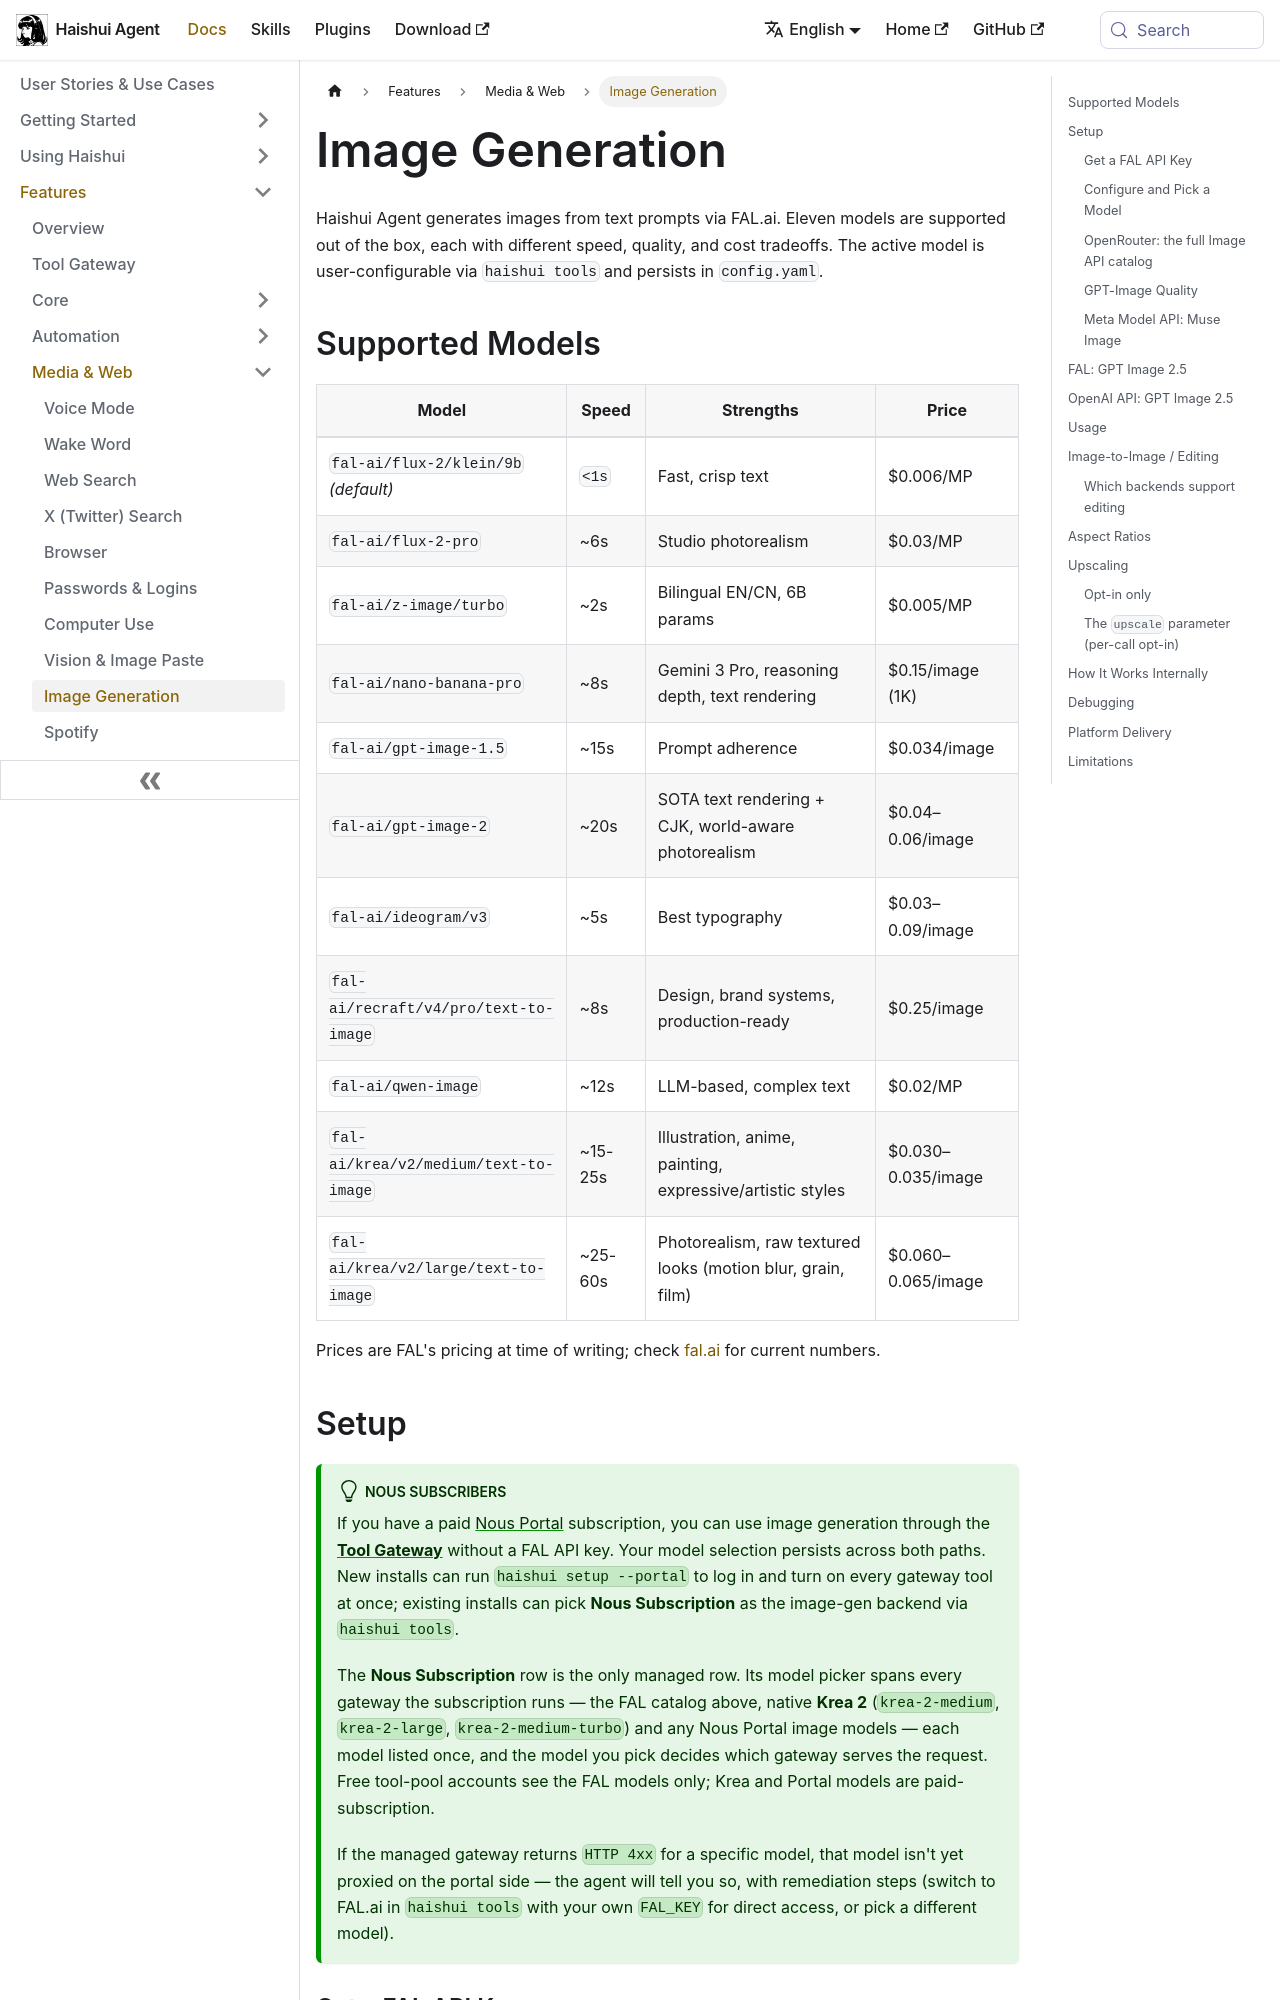

repository: aiqinghaiwork163/haishui-agent · page: docs/user-guide/features/image-generation/index.html · generator: docusaurus

---
title: Image Generation
description: Generate images via FAL.ai — 11 models including FLUX 2, GPT Image (1.5 & 2), Nano Banana Pro, Ideogram, Recraft V4 Pro, Krea 2, and more, selectable via `haishui tools`.
sidebar_label: Image Generation
sidebar_position: 6
---

# Image Generation

Haishui Agent generates images from text prompts via FAL.ai. Eleven models are supported out of the box, each with different speed, quality, and cost tradeoffs. The active model is user-configurable via `haishui tools` and persists in `config.yaml`.

## Supported Models

| Model | Speed | Strengths | Price |
|---|---|---|---|
| `fal-ai/flux-2/klein/9b` *(default)* | `<1s` | Fast, crisp text | $0.006/MP |
| `fal-ai/flux-2-pro` | ~6s | Studio photorealism | $0.03/MP |
| `fal-ai/z-image/turbo` | ~2s | Bilingual EN/CN, 6B params | $0.005/MP |
| `fal-ai/nano-banana-pro` | ~8s | Gemini 3 Pro, reasoning depth, text rendering | $0.15/image (1K) |
| `fal-ai/gpt-image-1.5` | ~15s | Prompt adherence | $0.034/image |
| `fal-ai/gpt-image-2` | ~20s | SOTA text rendering + CJK, world-aware photorealism | $0.04–0.06/image |
| `fal-ai/ideogram/v3` | ~5s | Best typography | $0.03–0.09/image |
| `fal-ai/recraft/v4/pro/text-to-image` | ~8s | Design, brand systems, production-ready | $0.25/image |
| `fal-ai/qwen-image` | ~12s | LLM-based, complex text | $0.02/MP |
| `fal-ai/krea/v2/medium/text-to-image` | ~15-25s | Illustration, anime, painting, expressive/artistic styles | $0.030–0.035/image |
| `fal-ai/krea/v2/large/text-to-image` | ~25-60s | Photorealism, raw textured looks (motion blur, grain, film) | $0.060–0.065/image |

Prices are FAL's pricing at time of writing; check [fal.ai](https://fal.ai/) for current numbers.

## Setup

:::tip Nous Subscribers
If you have a paid [Nous Portal](https://portal.nousresearch.com) subscription, you can use image generation through the **[Tool Gateway](tool-gateway.md)** without a FAL API key. Your model selection persists across both paths. New installs can run `haishui setup --portal` to log in and turn on every gateway tool at once; existing installs can pick **Nous Subscription** as the image-gen backend via `haishui tools`.

The **Nous Subscription** row is the only managed row. Its model picker spans every gateway the subscription runs — the FAL catalog above, native **Krea 2** (`krea-2-medium`, `krea-2-large`, `krea-2-medium-turbo`) and any Nous Portal image models — each model listed once, and the model you pick decides which gateway serves the request. Free tool-pool accounts see the FAL models only; Krea and Portal models are paid-subscription.

If the managed gateway returns `HTTP 4xx` for a specific model, that model isn't yet proxied on the portal side — the agent will tell you so, with remediation steps (switch to FAL.ai in `haishui tools` with your own `FAL_KEY` for direct access, or pick a different model).
:::

### Get a FAL API Key

1. Sign up at [fal.ai](https://fal.ai/)
2. Generate an API key from your dashboard
